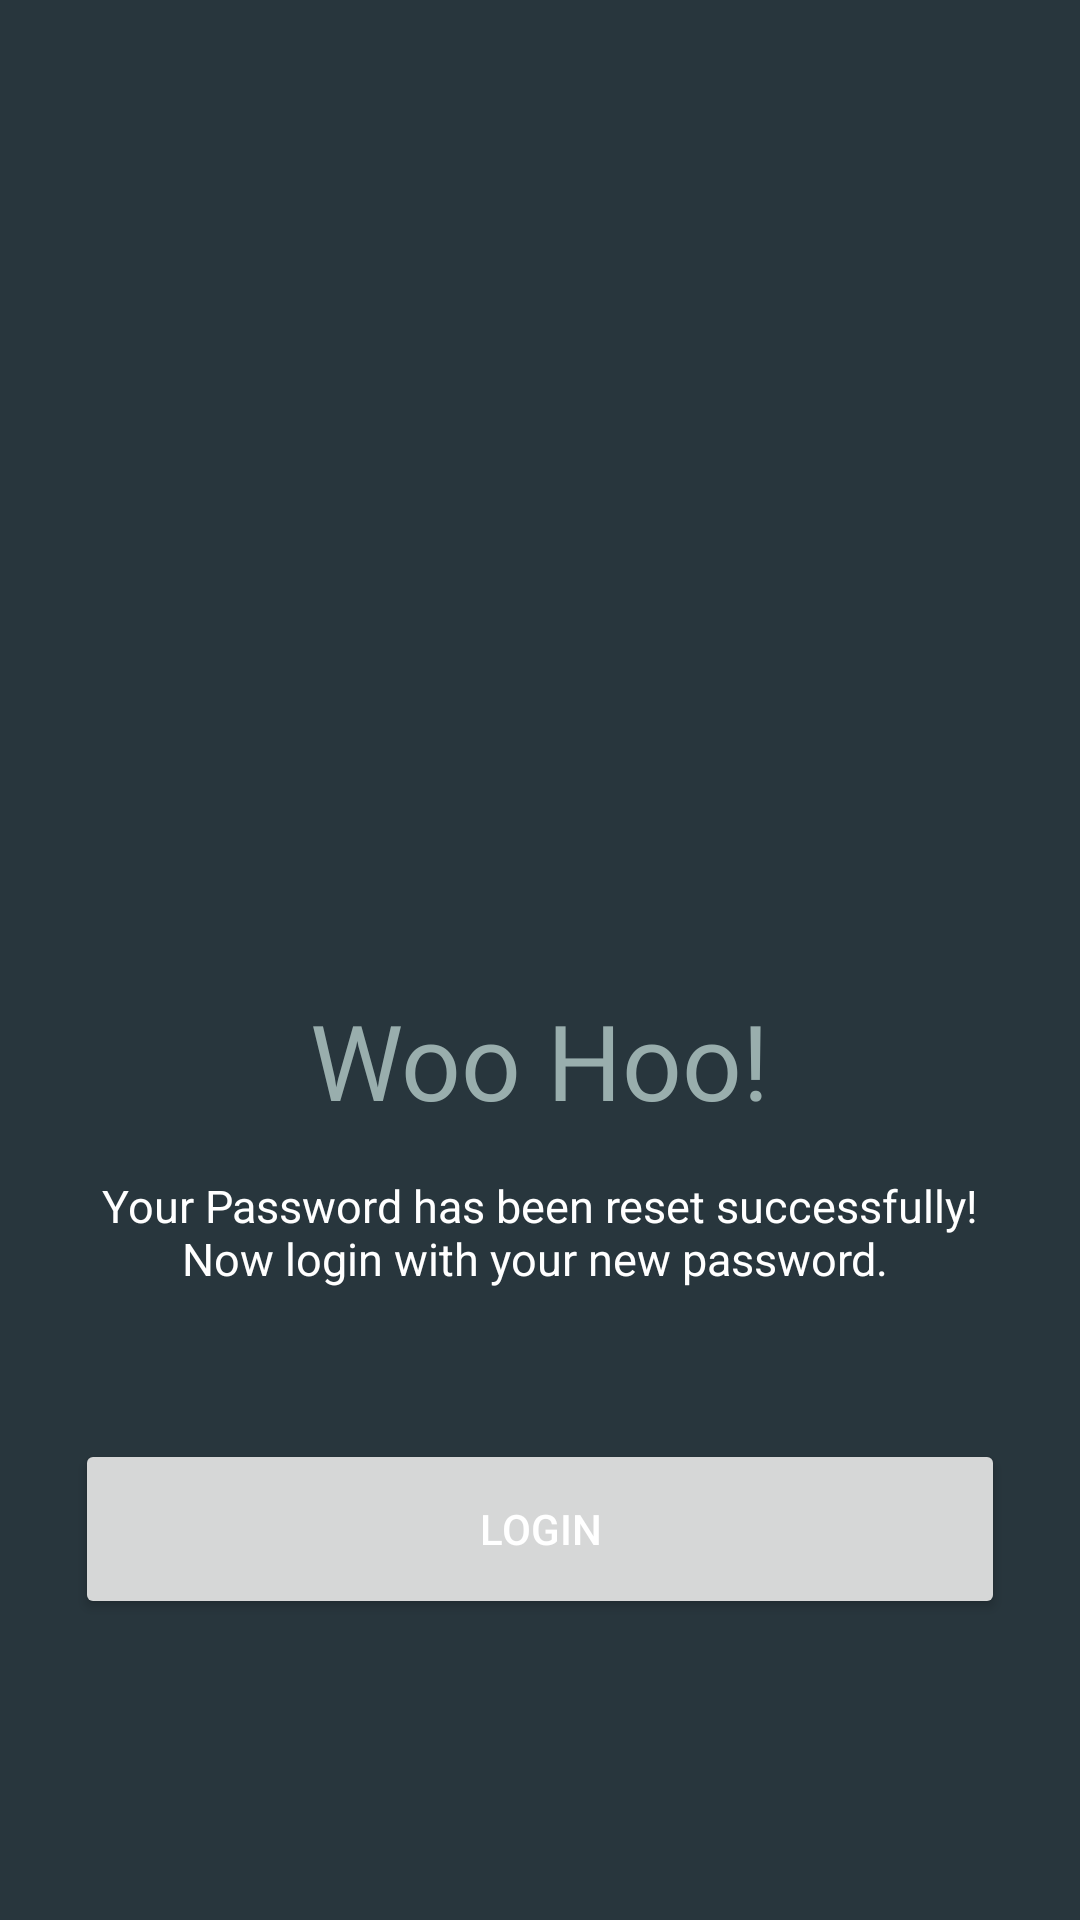

This screen was rendered from an Android layout file. Write that file and the resources it references.
<!-- AndroidManifest.xml: application theme Theme.City_bus -->
<!-- res/layout/activity_password_successfully_set.xml -->
<?xml version="1.0" encoding="utf-8"?>
<LinearLayout xmlns:android="http://schemas.android.com/apk/res/android"
    xmlns:app="http://schemas.android.com/apk/res-auto"
    xmlns:tools="http://schemas.android.com/tools"
    android:layout_width="match_parent"
    android:layout_height="match_parent"
    android:orientation="vertical"
    android:gravity="center"
    android:background="#28363D"
    tools:context=".login.PasswordSuccessfullySetActivity">



    <ImageView
        android:layout_width="150dp"
        android:layout_height="150dp"
        android:src="@drawable/ic_launcher_background"
        >
    </ImageView>


    <TextView
        android:layout_width="wrap_content"
        android:layout_height="wrap_content"
        android:text="Woo Hoo!"
        android:textSize="35dp"
        android:fontFamily="@font/bangersregular"
        android:textColor="#99AEAD"
        android:layout_marginTop="80dp"
        >
    </TextView>

    <TextView
        android:layout_width="302dp"
        android:layout_height="wrap_content"
        android:layout_marginTop="15dp"
        android:gravity="center"
        android:text="Your Password has been reset successfully!
                          Now login with your new password. "
        android:textSize="15dp"
        android:textColor="@color/white"
        >

    </TextView>

    <Button
        android:id="@+id/btn_login"
        android:layout_width="310dp"
        android:layout_height="60dp"
        android:layout_marginTop="50dp"
        android:text="Login"
        android:textColor="@color/white"
        >

    </Button>

</LinearLayout>
<!-- resources referenced by this layout -->
<resources>
  <color name="white">#FFFFFFFF</color>
  <style name="Theme.City_bus" parent="Theme.MaterialComponents.DayNight.DarkActionBar">
          
          <item name="colorPrimary">#6D9197</item>
          <item name="colorPrimaryVariant">@color/purple_700</item>
          <item name="colorOnPrimary">@color/white</item>
          
          <item name="colorSecondary">#658B6F</item>
          <item name="colorSecondaryVariant">#658B6F</item>
          <item name="colorOnSecondary">@color/black</item>
          
          <item name="android:statusBarColor" tools:targetApi="l">?attr/colorPrimaryVariant</item>
          
      </style>
  <color name="purple_700">#FF3700B3</color>
  <color name="black">#FF000000</color>
</resources>
